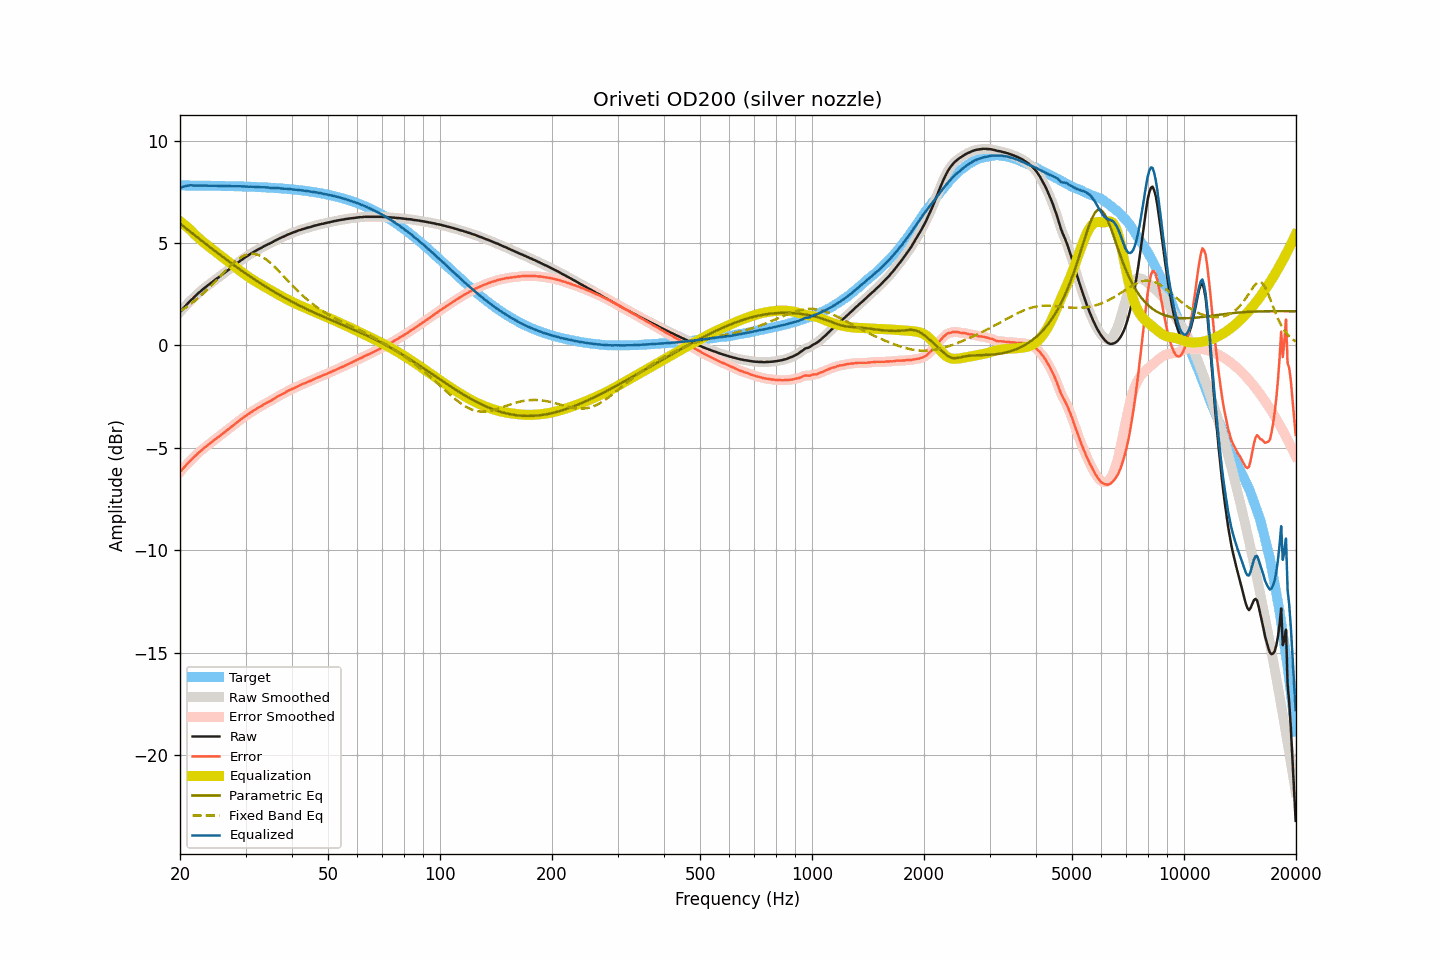

Values plotted in this chart, from the file beside it:
frequency, raw, smoothed, error, error_smoothed, equalization, parametric_eq, fixed_band_eq, equalized_raw, equalized_smoothed, target
20.00, 1.63, 1.63, -6.18, -6.18, 6.06, 5.95, 1.66, 7.70, 7.70, 7.81
20.20, 1.72, 1.72, -6.09, -6.09, 6.00, 5.89, 1.71, 7.73, 7.72, 7.81
20.40, 1.80, 1.81, -6.01, -6.01, 5.94, 5.82, 1.76, 7.74, 7.75, 7.81
20.61, 1.89, 1.89, -5.92, -5.92, 5.88, 5.76, 1.82, 7.77, 7.77, 7.81
20.81, 1.98, 1.98, -5.83, -5.83, 5.81, 5.70, 1.87, 7.79, 7.79, 7.81
21.02, 2.06, 2.06, -5.75, -5.75, 5.74, 5.64, 1.93, 7.81, 7.81, 7.81
21.23, 2.14, 2.14, -5.67, -5.67, 5.67, 5.58, 1.98, 7.82, 7.82, 7.81
21.44, 2.22, 2.22, -5.59, -5.59, 5.60, 5.51, 2.04, 7.83, 7.82, 7.81
21.66, 2.29, 2.30, -5.52, -5.51, 5.52, 5.45, 2.10, 7.81, 7.81, 7.81
21.87, 2.37, 2.37, -5.43, -5.44, 5.43, 5.39, 2.17, 7.81, 7.81, 7.81
22.09, 2.44, 2.45, -5.36, -5.36, 5.36, 5.33, 2.23, 7.80, 7.80, 7.81
22.31, 2.52, 2.52, -5.28, -5.28, 5.29, 5.27, 2.30, 7.81, 7.81, 7.81
22.54, 2.59, 2.59, -5.21, -5.21, 5.22, 5.20, 2.37, 7.81, 7.81, 7.80
22.76, 2.66, 2.66, -5.14, -5.14, 5.15, 5.14, 2.44, 7.81, 7.81, 7.80
22.99, 2.72, 2.73, -5.08, -5.08, 5.08, 5.08, 2.51, 7.80, 7.80, 7.80
23.22, 2.79, 2.79, -5.01, -5.01, 5.01, 5.02, 2.58, 7.80, 7.80, 7.80
23.45, 2.85, 2.85, -4.95, -4.95, 4.95, 4.96, 2.66, 7.80, 7.80, 7.80
23.69, 2.91, 2.91, -4.89, -4.89, 4.89, 4.90, 2.73, 7.80, 7.80, 7.80
23.92, 2.97, 2.97, -4.83, -4.83, 4.82, 4.84, 2.81, 7.80, 7.80, 7.80
24.16, 3.03, 3.03, -4.76, -4.76, 4.76, 4.78, 2.89, 7.80, 7.80, 7.80
24.40, 3.09, 3.09, -4.70, -4.70, 4.70, 4.72, 2.97, 7.80, 7.80, 7.80
24.65, 3.15, 3.15, -4.64, -4.64, 4.64, 4.66, 3.05, 7.79, 7.80, 7.79
24.89, 3.21, 3.21, -4.58, -4.58, 4.58, 4.60, 3.13, 7.80, 7.80, 7.79
25.14, 3.27, 3.27, -4.52, -4.52, 4.52, 4.54, 3.21, 7.80, 7.79, 7.79
25.39, 3.32, 3.33, -4.47, -4.46, 4.46, 4.48, 3.30, 7.79, 7.79, 7.79
25.65, 3.38, 3.38, -4.41, -4.41, 4.40, 4.42, 3.38, 7.79, 7.79, 7.79
25.91, 3.44, 3.44, -4.35, -4.35, 4.34, 4.36, 3.46, 7.79, 7.79, 7.79
26.16, 3.50, 3.50, -4.28, -4.28, 4.28, 4.30, 3.55, 7.79, 7.79, 7.79
26.43, 3.56, 3.56, -4.22, -4.22, 4.22, 4.24, 3.63, 7.78, 7.79, 7.78
26.69, 3.62, 3.62, -4.16, -4.16, 4.16, 4.18, 3.71, 7.78, 7.78, 7.78
26.96, 3.68, 3.68, -4.10, -4.10, 4.10, 4.12, 3.79, 7.78, 7.78, 7.78
27.23, 3.74, 3.74, -4.04, -4.04, 4.04, 4.07, 3.86, 7.78, 7.78, 7.78
27.50, 3.80, 3.80, -3.98, -3.98, 3.97, 4.01, 3.94, 7.78, 7.78, 7.78
27.77, 3.86, 3.86, -3.91, -3.91, 3.91, 3.95, 4.01, 7.78, 7.78, 7.78
28.05, 3.92, 3.92, -3.85, -3.85, 3.85, 3.89, 4.08, 7.77, 7.77, 7.77
28.33, 3.98, 3.98, -3.79, -3.79, 3.79, 3.84, 4.14, 7.77, 7.77, 7.77
28.62, 4.04, 4.04, -3.73, -3.73, 3.73, 3.78, 4.20, 7.77, 7.77, 7.77
28.90, 4.10, 4.10, -3.66, -3.67, 3.67, 3.73, 4.26, 7.77, 7.77, 7.77
29.19, 4.16, 4.16, -3.60, -3.60, 3.61, 3.67, 4.31, 7.77, 7.77, 7.76
29.48, 4.21, 4.22, -3.55, -3.55, 3.55, 3.62, 4.35, 7.76, 7.76, 7.76
29.78, 4.27, 4.27, -3.49, -3.49, 3.49, 3.56, 4.39, 7.76, 7.76, 7.76
30.08, 4.32, 4.32, -3.44, -3.44, 3.43, 3.51, 4.42, 7.76, 7.75, 7.76
30.38, 4.37, 4.37, -3.38, -3.38, 3.38, 3.45, 4.44, 7.75, 7.75, 7.75
30.68, 4.42, 4.42, -3.33, -3.33, 3.33, 3.40, 4.46, 7.75, 7.75, 7.75
30.99, 4.48, 4.48, -3.27, -3.27, 3.27, 3.35, 4.47, 7.76, 7.75, 7.75
31.30, 4.52, 4.52, -3.22, -3.22, 3.22, 3.29, 4.47, 7.75, 7.75, 7.75
31.61, 4.57, 4.57, -3.17, -3.17, 3.17, 3.24, 4.47, 7.75, 7.74, 7.74
31.93, 4.61, 4.61, -3.13, -3.12, 3.12, 3.19, 4.45, 7.74, 7.74, 7.74
32.24, 4.66, 4.66, -3.07, -3.08, 3.08, 3.14, 4.43, 7.74, 7.74, 7.74
32.57, 4.70, 4.70, -3.03, -3.03, 3.03, 3.09, 4.41, 7.73, 7.73, 7.73
32.89, 4.74, 4.74, -2.99, -2.98, 2.98, 3.03, 4.37, 7.73, 7.73, 7.73
33.22, 4.78, 4.79, -2.94, -2.94, 2.94, 2.98, 4.33, 7.72, 7.72, 7.72
33.55, 4.83, 4.83, -2.89, -2.89, 2.89, 2.93, 4.29, 7.73, 7.72, 7.72
33.89, 4.87, 4.87, -2.84, -2.84, 2.85, 2.89, 4.23, 7.72, 7.72, 7.72
34.23, 4.91, 4.91, -2.80, -2.80, 2.80, 2.84, 4.18, 7.72, 7.72, 7.71
34.57, 4.95, 4.95, -2.76, -2.76, 2.76, 2.79, 4.11, 7.71, 7.71, 7.71
34.92, 4.98, 4.98, -2.72, -2.72, 2.71, 2.74, 4.05, 7.70, 7.70, 7.70
35.27, 5.02, 5.02, -2.68, -2.68, 2.67, 2.69, 3.98, 7.69, 7.69, 7.70
35.62, 5.06, 5.06, -2.63, -2.63, 2.62, 2.65, 3.90, 7.69, 7.69, 7.69
35.97, 5.11, 5.11, -2.58, -2.58, 2.58, 2.60, 3.83, 7.69, 7.69, 7.69
... 635 more rows
